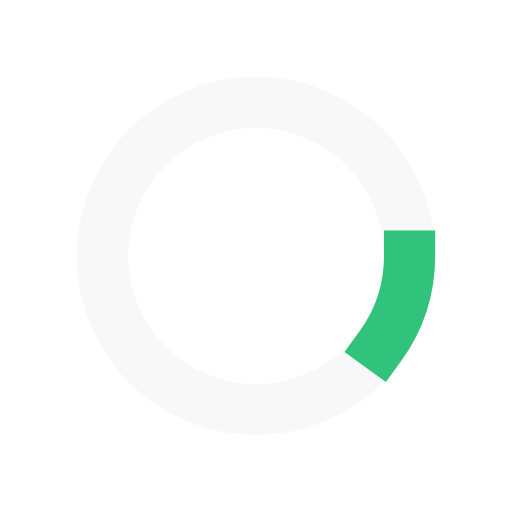
t = 0.00 s
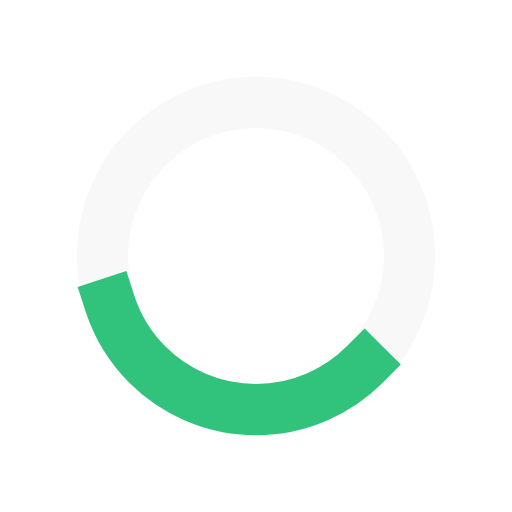
t = 0.38 s
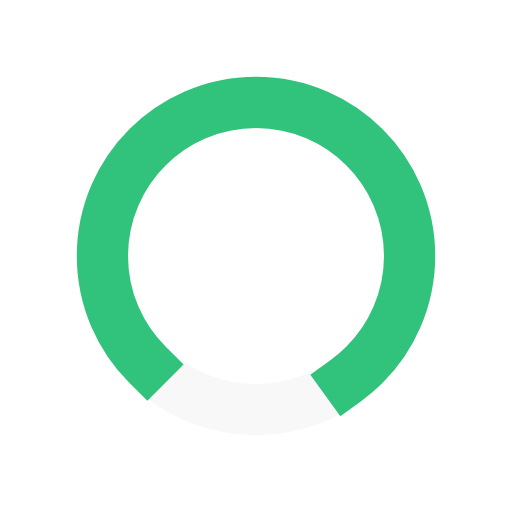
t = 1.13 s
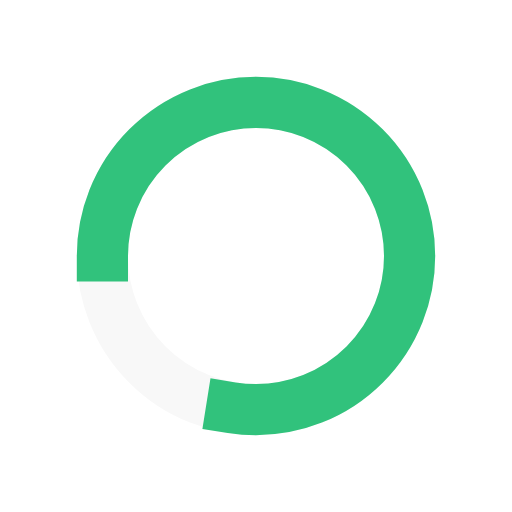
t = 1.50 s
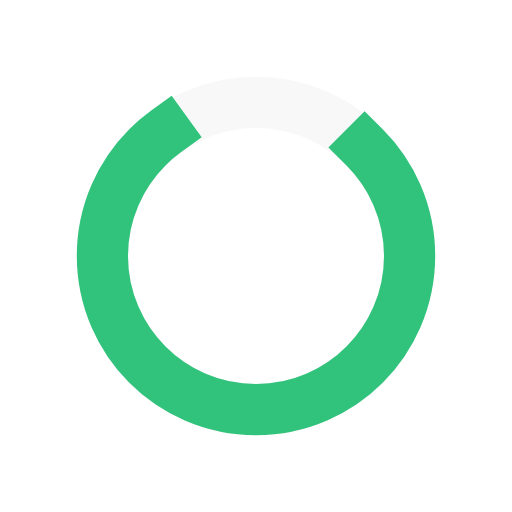
t = 1.88 s
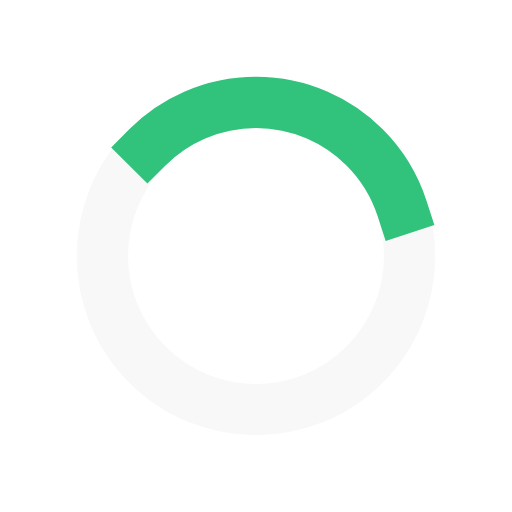
t = 2.63 s

The animated SVG that drew these frames (rendered in a browser with its animation timeline set to each time). Animation: 2 SMIL elements (animate=1,animateTransform=1); one cycle of 3.00 s, repeats indefinitely.


<svg width="200px"  height="200px"  xmlns="http://www.w3.org/2000/svg" viewBox="0 0 100 100" preserveAspectRatio="xMidYMid" class="lds-ring" style="background: none;">
    <circle cx="50" cy="50"  fill="none" r="30" stroke="#f8f8f8" stroke-width="10"></circle>
    <circle cx="50" cy="50" fill="none" r="30" stroke="#31c27c" stroke-width="10" stroke-linecap="square">
      <animateTransform attributeName="transform" type="rotate" calcMode="linear" values="0 50 50;180 50 50;720 50 50" keyTimes="0;0.5;1" dur="3s" begin="0s" repeatCount="indefinite"></animateTransform>
      <animate attributeName="stroke-dasharray" calcMode="linear" values="18.84955592153876 169.64600329384882;188.4955592153876 -2.842170943040401e-14;18.84955592153876 169.64600329384882" keyTimes="0;0.5;1" dur="3" begin="0s" repeatCount="indefinite"></animate>
    </circle>
  </svg>